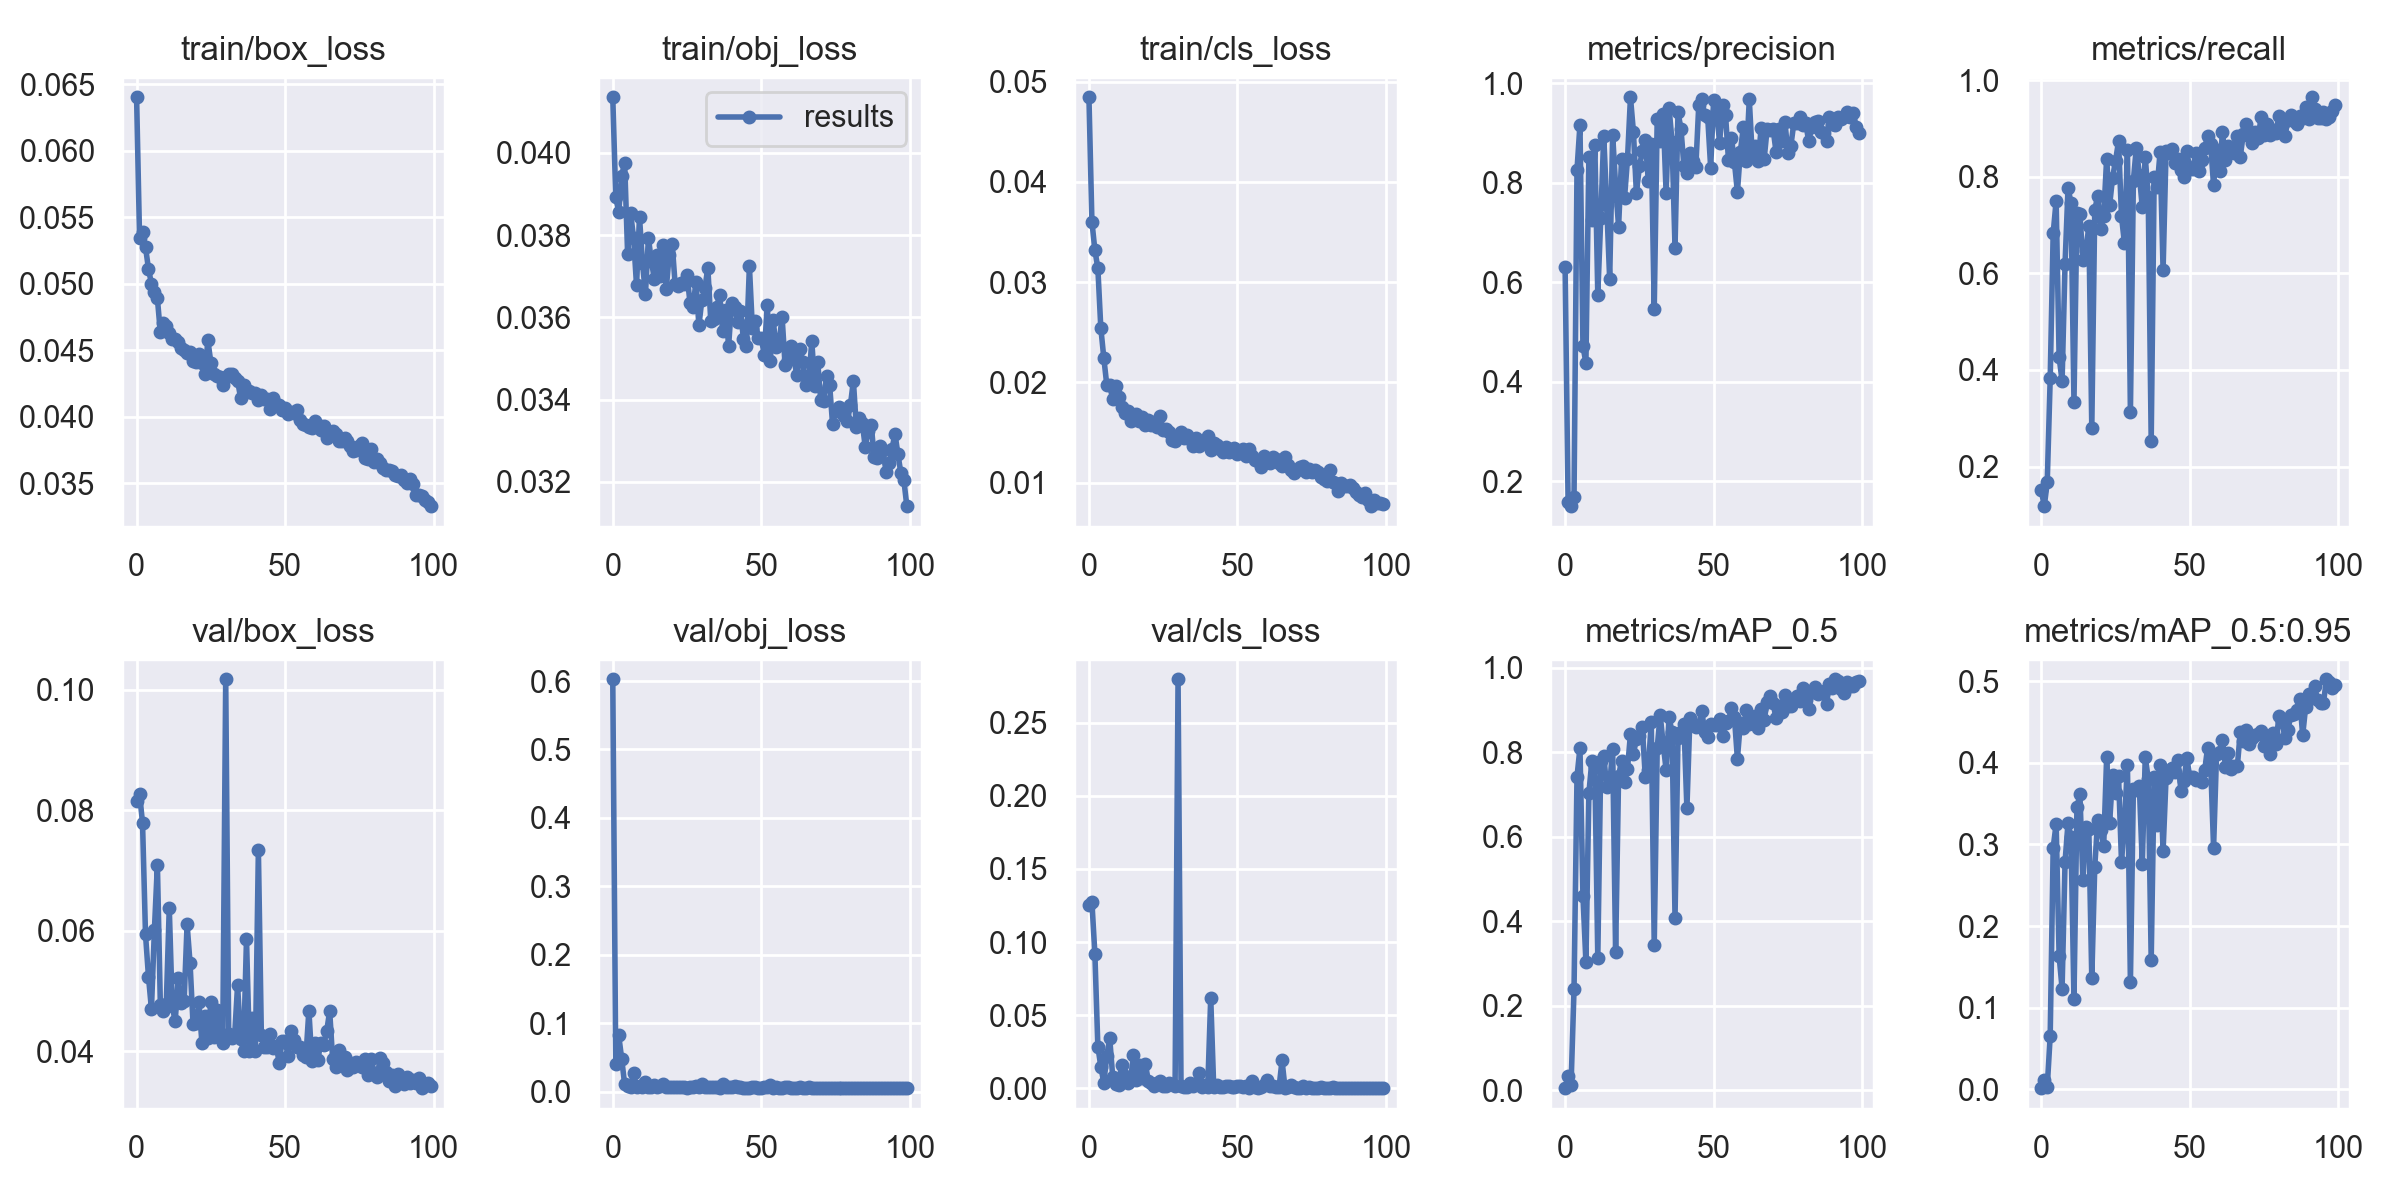

The data file committed next to this chart (first rows):
epoch, train/box_loss, train/obj_loss, train/cls_loss, metrics/precision, metrics/recall, metrics/mAP_0.5, metrics/mAP_0.5:0.95, val/box_loss, val/obj_loss, val/cls_loss, x/lr0, x/lr1, x/lr2
0, 0.06401, 0.04136, 0.04845, 0.6298, 0.151, 0.005514, 0.001542, 0.08146, 0.6025, 0.1254, 0.07046, 0.003283, 0.003283
1, 0.0534, 0.03893, 0.03604, 0.159, 0.1179, 0.03401, 0.01131, 0.08272, 0.04109, 0.1275, 0.04039, 0.006551, 0.006551
2, 0.05385, 0.03856, 0.0332, 0.1497, 0.1671, 0.01291, 0.002899, 0.0779, 0.08241, 0.09189, 0.01026, 0.009753, 0.009753
3, 0.05274, 0.03945, 0.03139, 0.1687, 0.3826, 0.2393, 0.0657, 0.0594, 0.04848, 0.02857, 0.009703, 0.009703, 0.009703
4, 0.05111, 0.03976, 0.02541, 0.8257, 0.6831, 0.7422, 0.2961, 0.05238, 0.011, 0.01481, 0.009703, 0.009703, 0.009703
5, 0.04999, 0.03754, 0.02245, 0.9169, 0.7504, 0.8103, 0.325, 0.047, 0.009342, 0.003718, 0.009604, 0.009604, 0.009604
6, 0.04938, 0.03854, 0.01975, 0.4713, 0.4265, 0.4606, 0.1634, 0.06019, 0.007864, 0.02221, 0.009505, 0.009505, 0.009505
7, 0.04888, 0.03794, 0.01971, 0.4379, 0.377, 0.3038, 0.1234, 0.07098, 0.0272, 0.03416, 0.009406, 0.009406, 0.009406
8, 0.04633, 0.03678, 0.0183, 0.8509, 0.6203, 0.7035, 0.2787, 0.0477, 0.007566, 0.007894, 0.009307, 0.009307, 0.009307
9, 0.04705, 0.03845, 0.01961, 0.7256, 0.7772, 0.7791, 0.3264, 0.04663, 0.008407, 0.003118, 0.009208, 0.009208, 0.009208
10, 0.04684, 0.03732, 0.0185, 0.8765, 0.7461, 0.7647, 0.3089, 0.0479, 0.007005, 0.00221, 0.009109, 0.009109, 0.009109
11, 0.04628, 0.03657, 0.01756, 0.5749, 0.3338, 0.3139, 0.1103, 0.06381, 0.01418, 0.01621, 0.00901, 0.00901, 0.00901
12, 0.04586, 0.03793, 0.01689, 0.729, 0.7254, 0.7784, 0.3453, 0.04745, 0.007119, 0.008066, 0.008911, 0.008911, 0.008911
13, 0.04581, 0.03737, 0.01715, 0.8944, 0.7234, 0.7918, 0.3612, 0.04502, 0.0068, 0.00334, 0.008812, 0.008812, 0.008812
14, 0.0456, 0.03693, 0.01611, 0.7558, 0.6268, 0.7172, 0.2564, 0.05218, 0.009402, 0.005874, 0.008713, 0.008713, 0.008713
15, 0.04515, 0.03753, 0.0163, 0.6058, 0.6458, 0.7219, 0.3216, 0.04801, 0.006901, 0.02284, 0.008614, 0.008614, 0.008614
16, 0.04502, 0.037, 0.01687, 0.8968, 0.6979, 0.8077, 0.3187, 0.04833, 0.008197, 0.005646, 0.008515, 0.008515, 0.008515
17, 0.04476, 0.03775, 0.01611, 0.7932, 0.2796, 0.3266, 0.1358, 0.06107, 0.0121, 0.01624, 0.008416, 0.008416, 0.008416
18, 0.04487, 0.03669, 0.01657, 0.7116, 0.7314, 0.7438, 0.2729, 0.05464, 0.007239, 0.006841, 0.008317, 0.008317, 0.008317
19, 0.04414, 0.03752, 0.01576, 0.8478, 0.7612, 0.78, 0.33, 0.04457, 0.006802, 0.01629, 0.008218, 0.008218, 0.008218
20, 0.0441, 0.03779, 0.01625, 0.7694, 0.6922, 0.729, 0.318, 0.04467, 0.007636, 0.00532, 0.008119, 0.008119, 0.008119
21, 0.04474, 0.0368, 0.01577, 0.8476, 0.7182, 0.7606, 0.2978, 0.0481, 0.007025, 0.003456, 0.00802, 0.00802, 0.00802
22, 0.04403, 0.03676, 0.016, 0.9717, 0.8377, 0.8434, 0.4066, 0.04131, 0.006665, 0.001542, 0.007921, 0.007921, 0.007921
23, 0.0432, 0.03683, 0.01558, 0.902, 0.741, 0.7969, 0.3261, 0.04588, 0.006775, 0.003373, 0.007822, 0.007822, 0.007822
24, 0.04572, 0.0368, 0.01669, 0.7782, 0.7986, 0.831, 0.3845, 0.04219, 0.007195, 0.00489, 0.007723, 0.007723, 0.007723
25, 0.04405, 0.03703, 0.0152, 0.8326, 0.8337, 0.8377, 0.3624, 0.04825, 0.006356, 0.001777, 0.007624, 0.007624, 0.007624
26, 0.04317, 0.03636, 0.01531, 0.8627, 0.8734, 0.8585, 0.3842, 0.04233, 0.007236, 0.001586, 0.007525, 0.007525, 0.007525
27, 0.04302, 0.03625, 0.01509, 0.8853, 0.7186, 0.7405, 0.2787, 0.04679, 0.007812, 0.003484, 0.007426, 0.007426, 0.007426
28, 0.04295, 0.03686, 0.01429, 0.8041, 0.6621, 0.7577, 0.3262, 0.04312, 0.00837, 0.003271, 0.007327, 0.007327, 0.007327
29, 0.04235, 0.0358, 0.01417, 0.8772, 0.8564, 0.8722, 0.3973, 0.04133, 0.006722, 0.001507, 0.007228, 0.007228, 0.007228
30, 0.04295, 0.03643, 0.01463, 0.5461, 0.3122, 0.3435, 0.1312, 0.1017, 0.01224, 0.2798, 0.007129, 0.007129, 0.007129
31, 0.04319, 0.0367, 0.01504, 0.9281, 0.7925, 0.8102, 0.3682, 0.0428, 0.006733, 0.001343, 0.00703, 0.00703, 0.00703
32, 0.04316, 0.03721, 0.01449, 0.8847, 0.8608, 0.8887, 0.3661, 0.0422, 0.006575, 0.001049, 0.006931, 0.006931, 0.006931
33, 0.04294, 0.0359, 0.01478, 0.9387, 0.8041, 0.8198, 0.372, 0.04253, 0.006697, 0.001122, 0.006832, 0.006832, 0.006832
34, 0.04271, 0.03596, 0.01435, 0.7792, 0.7368, 0.7588, 0.2762, 0.05097, 0.007501, 0.003582, 0.006733, 0.006733, 0.006733
35, 0.04141, 0.03626, 0.0136, 0.9501, 0.8413, 0.8829, 0.407, 0.04208, 0.006646, 0.001828, 0.006634, 0.006634, 0.006634
36, 0.04234, 0.03654, 0.0144, 0.882, 0.7587, 0.8467, 0.3803, 0.03999, 0.006336, 0.003128, 0.006535, 0.006535, 0.006535
37, 0.04188, 0.03566, 0.01366, 0.6695, 0.2532, 0.4084, 0.1587, 0.05867, 0.01123, 0.01055, 0.006436, 0.006436, 0.006436
38, 0.04191, 0.03618, 0.01397, 0.9415, 0.7988, 0.8344, 0.383, 0.04007, 0.006587, 0.0009846, 0.006337, 0.006337, 0.006337
39, 0.04175, 0.0353, 0.01404, 0.9084, 0.7784, 0.8468, 0.3238, 0.04559, 0.006425, 0.002022, 0.006238, 0.006238, 0.006238
40, 0.04174, 0.03635, 0.01466, 0.8327, 0.8521, 0.8667, 0.3972, 0.04007, 0.006482, 0.0008783, 0.006139, 0.006139, 0.006139
41, 0.04124, 0.03626, 0.0132, 0.82, 0.6067, 0.6671, 0.2919, 0.0734, 0.008281, 0.06195, 0.00604, 0.00604, 0.00604
42, 0.0416, 0.03587, 0.01398, 0.86, 0.8538, 0.8803, 0.3811, 0.04267, 0.007103, 0.0009573, 0.005941, 0.005941, 0.005941
43, 0.04135, 0.03615, 0.01378, 0.8429, 0.8493, 0.8642, 0.3878, 0.04074, 0.006609, 0.002538, 0.005842, 0.005842, 0.005842
44, 0.04132, 0.03547, 0.01338, 0.8311, 0.8583, 0.8598, 0.393, 0.04079, 0.006151, 0.0006842, 0.005743, 0.005743, 0.005743
45, 0.04053, 0.0353, 0.01302, 0.9567, 0.8289, 0.8642, 0.3885, 0.04286, 0.006314, 0.0006351, 0.005644, 0.005644, 0.005644
46, 0.04139, 0.03725, 0.01351, 0.9676, 0.8368, 0.8984, 0.4037, 0.04052, 0.006422, 0.00174, 0.005545, 0.005545, 0.005545
47, 0.04096, 0.03573, 0.01307, 0.9355, 0.8149, 0.8468, 0.366, 0.04096, 0.006719, 0.001883, 0.005446, 0.005446, 0.005446
48, 0.04089, 0.03591, 0.01312, 0.9319, 0.8005, 0.835, 0.3778, 0.03809, 0.006728, 0.001219, 0.005347, 0.005347, 0.005347
49, 0.04049, 0.0355, 0.01346, 0.8303, 0.8529, 0.8659, 0.4053, 0.04174, 0.006378, 0.0005935, 0.005248, 0.005248, 0.005248
50, 0.04065, 0.03549, 0.01283, 0.9668, 0.8155, 0.8651, 0.3827, 0.0417, 0.006286, 0.001529, 0.005149, 0.005149, 0.005149
51, 0.04019, 0.03508, 0.0131, 0.9448, 0.8161, 0.8642, 0.3826, 0.03923, 0.006586, 0.001578, 0.00505, 0.00505, 0.00505
52, 0.04037, 0.0363, 0.01336, 0.8803, 0.8498, 0.8787, 0.379, 0.04341, 0.00655, 0.001014, 0.004951, 0.004951, 0.004951
53, 0.04023, 0.03493, 0.01266, 0.9554, 0.8112, 0.8381, 0.3799, 0.0419, 0.009352, 0.001327, 0.004852, 0.004852, 0.004852
54, 0.04051, 0.03593, 0.01331, 0.9368, 0.8355, 0.8681, 0.3758, 0.04065, 0.006175, 0.0005246, 0.004753, 0.004753, 0.004753
55, 0.03975, 0.03527, 0.0126, 0.8448, 0.859, 0.8728, 0.3907, 0.04078, 0.006577, 0.005174, 0.004654, 0.004654, 0.004654
56, 0.03945, 0.03537, 0.01228, 0.8899, 0.8849, 0.9054, 0.4186, 0.03936, 0.006093, 0.0009306, 0.004555, 0.004555, 0.004555
57, 0.03933, 0.03602, 0.01217, 0.8409, 0.8682, 0.8823, 0.4001, 0.03907, 0.006385, 0.0004489, 0.004456, 0.004456, 0.004456
58, 0.0392, 0.03485, 0.01154, 0.7813, 0.7826, 0.7846, 0.2961, 0.04676, 0.006515, 0.0007328, 0.004357, 0.004357, 0.004357
59, 0.03916, 0.03495, 0.01268, 0.8626, 0.8556, 0.8703, 0.4108, 0.03843, 0.006669, 0.00246, 0.004258, 0.004258, 0.004258
... 40 more rows
